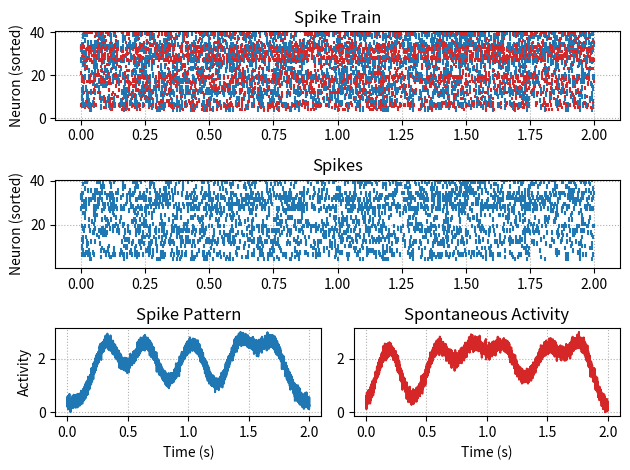

The matplotlib source for this figure: (Note: this script raises an exception after producing the figure.)
from matplotlib.gridspec import GridSpec
import numpy as np
import matplotlib.pyplot as plt

# ---------------- Synthetic Data Generation With Biological Realism ----------------


def scatter_hist(x, y, ax, ax_histx, ax_histy):
    # no labels
    ax_histx.tick_params(axis="x", labelbottom=False)
    ax_histy.tick_params(axis="y", labelleft=False)

    # the scatter plot:
    ax.scatter(x, y)

    # now determine nice limits by hand:
    binwidth = 0.25
    xymax = max(np.max(np.abs(x)), np.max(np.abs(y)))
    lim = (int(xymax/binwidth) + 1) * binwidth

    bins = np.arange(-lim, lim + binwidth, binwidth)
    ax_histx.hist(x, bins=bins)
    ax_histy.hist(y, bins=bins, orientation='horizontal')

np.random.seed(42)

T = 2.0    # seconds
fs = 3000  # sampling rate
t = np.linspace(0, T, int(T * fs))

# -------- Activity patterns generated as overlapping Gaussian tuning curves --------
enum = iter("abcdefg")
def gaussian(x, mu, sigma):
    return np.exp(-0.5 * ((x - mu) / sigma)**2)

# Create several Gaussian bumps for each pattern
centers_A = np.linspace(0.3, 1.7, 5) + np.random.normal(0, 0.05, 5)
centers_B = np.linspace(0.2, 1.8, 6) + np.random.normal(0, 0.05, 6)

pattern_A = np.zeros_like(t)
pattern_B = np.zeros_like(t)

for c in centers_A:
    pattern_A += gaussian(t, c, 0.08 + np.random.uniform(0.01, 0.05))

for c in centers_B:
    pattern_B += gaussian(t, c, 0.08 + np.random.uniform(0.01, 0.05))

# Add noise for realism
pattern_A += np.random.normal(0, 0.05, len(t))
pattern_B += np.random.normal(0, 0.05, len(t))

# Normalize to amplitude ~3
pattern_A = (pattern_A - pattern_A.min()) / (pattern_A.max() - pattern_A.min()) * 3
pattern_B = (pattern_B - pattern_B.min()) / (pattern_B.max() - pattern_B.min()) * 3

n_neurons = 40
spike_trains_A = []
spike_trains_B = []
latencies = []

# Peak of pattern A for latency sorting
peak_idx = np.argmax(pattern_A)
peak_time = t[peak_idx]

# Spike generation with biological realism
for i in range(n_neurons):
    baseline = np.random.uniform(5, 15)  # heterogeneous baseline rates
    
    sens_A = np.random.uniform(0.5, 1.5)
    sens_B = np.random.uniform(0.5, 1.5)
    burst_factor = np.random.choice([1, 2.5], p=[0.7, 0.3])
    
    rate_A = baseline + sens_A * pattern_A
    rate_B = baseline + sens_B * pattern_B

    prob_A = (rate_A / np.max(rate_A)) * 0.01 * burst_factor
    prob_B = (rate_B / np.max(rate_B)) * 0.01 * burst_factor

    spikes_A = t[np.random.rand(len(t)) < prob_A]
    spikes_B = t[np.random.rand(len(t)) < prob_B]

    # Enforce refractory period
    def enforce_refractory(spikes, refractory_ms=0.003):
        if len(spikes) == 0:
            return spikes
        cleaned = [spikes[0]]
        for s in spikes[1:]:
            if s - cleaned[-1] > refractory_ms:
                cleaned.append(s)
        return np.array(cleaned)

    spikes_A = enforce_refractory(spikes_A)
    spikes_B = enforce_refractory(spikes_B)

    spike_trains_A.append(spikes_A)
    spike_trains_B.append(spikes_B)

    if len(spikes_A) > 0:
        latencies.append(np.mean(spikes_A - peak_time))
    else:
        latencies.append(5)

# Sort neurons by latency
sorted_idx = np.argsort(latencies)

# --------------------- Plotting ----------------------------

fig, axes = plt.subplots(3, 2, figsize=(14, 12), gridspec_kw={"height_ratios": [2, 2, 2]})

fig = plt.figure(layout="constrained")

gs = GridSpec(3, 2, figure=fig)
ax1 = fig.add_subplot(gs[0, :])
ax2 = fig.add_subplot(gs[1, :])
# identical to ax1 = plt.subplot(gs.new_subplotspec((0, 0), colspan=3))
#ax2 = fig.add_subplot(gs[1, :-1])
ax3 = fig.add_subplot(gs[-1, 0])
ax4 = fig.add_subplot(gs[-1:, -1])

# Row 1: Spike train (all activity)
#ax1, ax1b = axes[0]
ax1.set_title("Spike Train")
for row, idx in enumerate(sorted_idx):
    ax1.vlines(spike_trains_A[idx], row+5.6, row+3.0, color="tab:blue")
    ax1.vlines(spike_trains_B[idx], row+5.0, row+3.4, color="tab:red")
ax1.set_ylim(-0.5, n_neurons + 0.5)
ax1.set_ylabel("Neuron (sorted)")
ax1.grid(True, linestyle=':')
# ax1b.axis("off")

# Row 2: Spike train (A only)
#ax2, ax2b = axes[1]
ax2.set_title("Spikes")
for row, idx in enumerate(sorted_idx):
    ax2.vlines(spike_trains_A[idx], row+5.5, row+3.4, color="tab:blue")
ax2.set_ylim(0.5, n_neurons + 0.5)
ax2.set_ylabel("Neuron (sorted)")
ax2.grid(True, linestyle=':')
#ax2b.axis("off")

# Row 3: Activity Pattern A and B
#sax3, ax4 = axes[2]

# Pattern A
ax3.plot(t, pattern_A, color="tab:blue")
ax3.set_title("Spike Pattern")
ax3.set_ylabel("Activity")
ax3.set_xlabel("Time (s)")
ax3.grid(True, linestyle=':')

# Pattern B
ax4.plot(t, pattern_B, color="tab:red")
ax4.set_title("Spontaneous Activity")
ax4.set_xlabel("Time (s)")
ax4.grid(True, linestyle=':')

plt.tight_layout()

fname = "./images/spike_train_sorted_gaussian_patterns.png"
plt.savefig(fname, dpi=300)

fname
